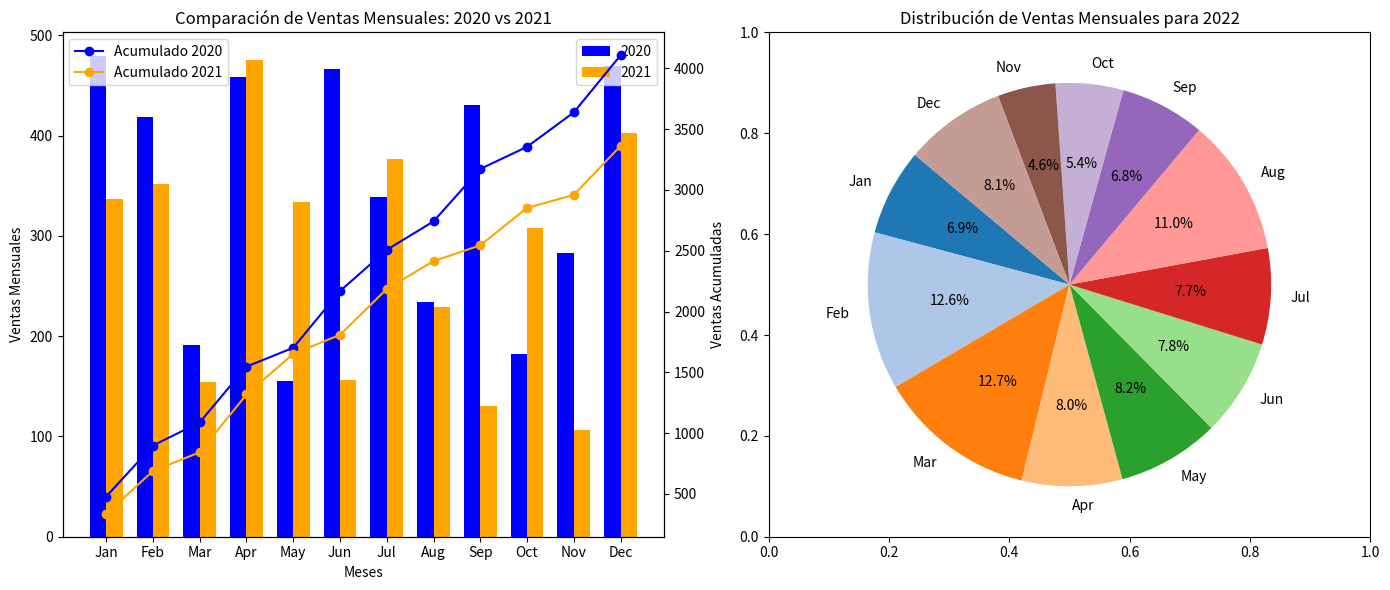

Source code (Python):
"""
Enunciado:
Desarrolla la función enhanced_compare_monthly_sales para visualizar y analizar datos de ventas de tres años distintos
utilizando la biblioteca Matplotlib. Esta función debe crear gráficos para comparar las ventas mensuales de dos años y
mostrar la distribución de las ventas de un tercer año.

Detalles de la Implementación:

    Gráfico de Barras y Líneas:
        Crea un gráfico de barras para comparar las ventas mensuales de los dos primeros años.
        Superpone un gráfico de líneas en el mismo eje para mostrar las ventas acumuladas de estos dos años.
        Utiliza ejes gemelos para manejar las escalas de los gráficos de barras y líneas adecuadamente.

    Gráfico de Pastel en Subfigura:
        Presenta las ventas del tercer año en un gráfico de pastel en una subfigura separada, mostrando la distribución
        porcentual de las ventas por mes.

Parámetros de la Función:
    sales_year1 (List[int]): Lista de ventas mensuales para el primer año.
    sales_year2 (List[int]): Lista de ventas mensuales para el segundo año.
    sales_year3 (List[int]): Lista de ventas mensuales para el tercer año.
    months (List[str]): Lista de nombres de los meses.

Especificaciones de los Gráficos:
    Gráfico de Barras y Líneas:
        Título: "Comparación de Ventas Mensuales: 2020 vs 2021"
        Ejes:
            Eje X: Nombres de los meses.
            Eje Y izquierdo: Ventas mensuales.
            Eje Y derecho: Ventas acumuladas.
        Leyendas para diferenciar cada año y las ventas acumuladas.

    Gráfico de Pastel:
        Título: "Distribución de Ventas Mensuales para 2022"
        Etiquetas para cada segmento del pastel, mostrando el porcentaje de ventas por mes.

Ejemplo:
    Entrada:
        sales_2020 = [120, 150, 180, 200, ...] # Ventas para cada mes en 2020
        sales_2021 = [130, 160, 170, 210, ...] # Ventas para cada mes en 2021
        sales_2022 = [140, 155, 175, 190, ...] # Ventas para cada mes en 2022
        months = ['Jan', 'Feb', 'Mar', 'Apr', 'May', 'Jun', 'Jul', 'Aug', 'Sep', 'Oct', 'Nov', 'Dec']
    Ejecución:
        enhanced_compare_monthly_sales(sales_2020, sales_2021, sales_2022, months)
    Salida:
        Dos gráficos dentro de la misma figura, uno combinando barras y líneas para 2020 y 2021, y otro en forma de
        pastel para 2022.
"""

import matplotlib.pyplot as plt
import numpy as np
import typing as t


def compare_monthly_sales(
    sales_year1: list, sales_year2: list, sales_year3: list, months: list
) -> t.Tuple[plt.Figure, plt.Axes, plt.Axes]:
    # Write here your 
    # Crear una figura y dos ejes para los gráficos
    fig, (ax1, ax2) = plt.subplots(1, 2, figsize=(14, 6))
    # Gráfico de barras y líneas para los dos primeros años
    x = np.arange(len(months))
    width = 0.35
    bars1 = ax1.bar(x - width / 2, sales_year1, width, label='2020', color='blue')
    bars2 = ax1.bar(x + width / 2, sales_year2, width, label='2021', color='orange')
    ax1.set_xlabel('Meses')
    ax1.set_ylabel('Ventas Mensuales')
    ax1.set_title('Comparación de Ventas Mensuales: 2020 vs 2021')
    ax1.set_xticks(x)
    ax1.set_xticklabels(months)
    ax1.legend()
    # Calcular ventas acumuladas
    cumulative_sales_year1 = np.cumsum(sales_year1)
    cumulative_sales_year2 = np.cumsum(sales_year2)
    ax2 = ax1.twinx()  # Crear un eje y secundario
    ax2.plot(x, cumulative_sales_year1, color='blue', marker='o', label='Acumulado 2020')
    ax2.plot(x, cumulative_sales_year2, color='orange', marker='o', label='Acumulado 2021')
    ax2.set_ylabel('Ventas Acumuladas')
    ax2.legend(loc='upper left')
    # Gráfico de pastel para el tercer año
    ax2 = fig.add_subplot(122)
    ax2.pie(
        sales_year3,
        labels=months,
        autopct='%1.1f%%',
        startangle=140,
        colors=plt.cm.tab20.colors
    )
    ax2.set_title('Distribución de Ventas Mensuales para 2022')
    plt.tight_layout()
    return fig, ax1, ax2  # type: ignore

    pass


#Para probar el código, descomenta las siguientes líneas
sales_2020 = np.random.randint(100, 500, 12)
sales_2021 = np.random.randint(100, 500, 12)
sales_2022 = np.random.randint(100, 500, 12)
months = ["Jan", "Feb", "Mar", "Apr", "May", "Jun", "Jul", "Aug", "Sep", "Oct", "Nov", "Dec"]


if __name__ == "__main__":
    fig, ax1, ax2 = compare_monthly_sales(sales_2020, sales_2021, sales_2022, months)
    plt.show()
